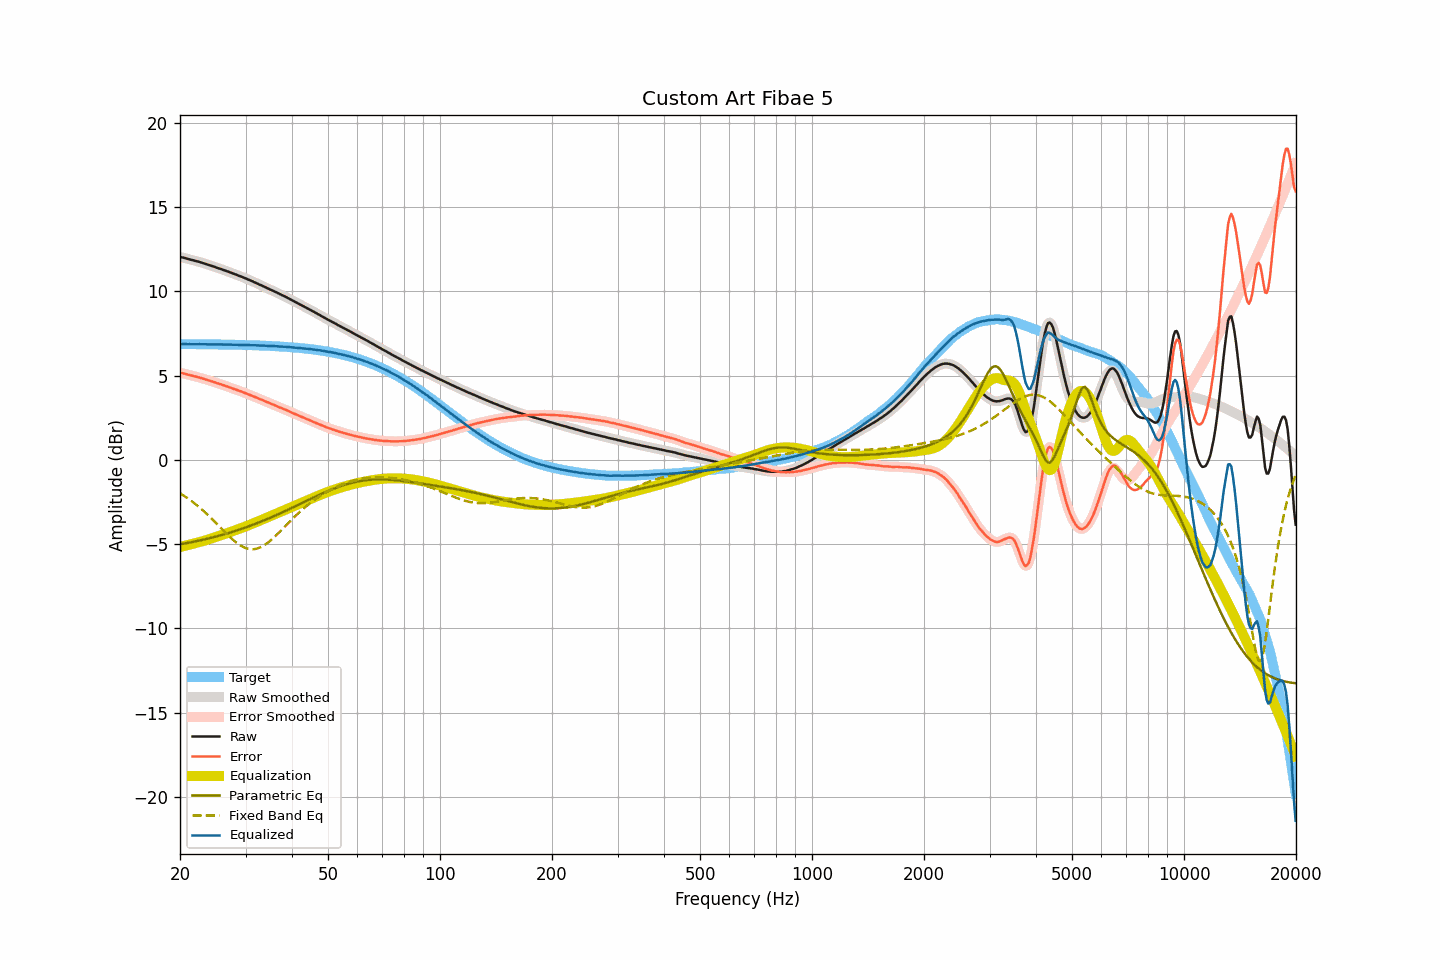

Values plotted in this chart, from the file beside it:
frequency, raw, smoothed, error, error_smoothed, equalization, parametric_eq, fixed_band_eq, equalized_raw, equalized_smoothed, target
20.00, 12.04, 12.04, 5.17, 5.17, -5.17, -5.02, -1.99, 6.87, 6.87, 6.87
20.20, 12.02, 12.02, 5.15, 5.15, -5.15, -5.00, -2.05, 6.87, 6.87, 6.87
20.40, 12.00, 12.00, 5.13, 5.13, -5.13, -4.98, -2.11, 6.87, 6.87, 6.87
20.61, 11.98, 11.98, 5.11, 5.11, -5.10, -4.97, -2.17, 6.88, 6.87, 6.87
20.81, 11.95, 11.95, 5.08, 5.08, -5.08, -4.95, -2.23, 6.87, 6.87, 6.87
21.02, 11.92, 11.92, 5.05, 5.06, -5.06, -4.93, -2.30, 6.86, 6.87, 6.87
21.23, 11.90, 11.90, 5.03, 5.03, -5.03, -4.91, -2.37, 6.87, 6.86, 6.87
21.44, 11.87, 11.87, 5.00, 5.01, -5.01, -4.89, -2.44, 6.86, 6.86, 6.87
21.66, 11.85, 11.85, 4.99, 4.98, -4.98, -4.87, -2.51, 6.87, 6.86, 6.86
21.87, 11.82, 11.82, 4.96, 4.96, -4.96, -4.85, -2.58, 6.86, 6.86, 6.86
22.09, 11.80, 11.80, 4.94, 4.94, -4.94, -4.83, -2.66, 6.87, 6.86, 6.86
22.31, 11.77, 11.77, 4.91, 4.91, -4.91, -4.81, -2.74, 6.86, 6.86, 6.86
22.54, 11.75, 11.75, 4.89, 4.89, -4.88, -4.79, -2.81, 6.87, 6.86, 6.86
22.76, 11.72, 11.72, 4.86, 4.86, -4.86, -4.77, -2.90, 6.86, 6.86, 6.86
22.99, 11.69, 11.69, 4.83, 4.83, -4.83, -4.75, -2.98, 6.86, 6.86, 6.86
23.22, 11.66, 11.66, 4.80, 4.80, -4.80, -4.73, -3.07, 6.86, 6.86, 6.86
23.45, 11.63, 11.63, 4.77, 4.77, -4.77, -4.71, -3.15, 6.86, 6.86, 6.86
23.69, 11.60, 11.60, 4.74, 4.75, -4.74, -4.68, -3.24, 6.86, 6.86, 6.86
23.92, 11.57, 11.57, 4.72, 4.71, -4.71, -4.66, -3.33, 6.86, 6.86, 6.86
24.16, 11.54, 11.54, 4.69, 4.68, -4.68, -4.64, -3.43, 6.86, 6.85, 6.85
24.40, 11.50, 11.50, 4.65, 4.65, -4.65, -4.61, -3.52, 6.85, 6.85, 6.85
24.65, 11.47, 11.47, 4.62, 4.62, -4.62, -4.59, -3.62, 6.85, 6.85, 6.85
24.89, 11.44, 11.44, 4.59, 4.59, -4.59, -4.56, -3.71, 6.85, 6.85, 6.85
25.14, 11.40, 11.40, 4.55, 4.55, -4.56, -4.54, -3.81, 6.84, 6.85, 6.85
25.39, 11.37, 11.37, 4.52, 4.52, -4.52, -4.51, -3.91, 6.85, 6.85, 6.85
25.65, 11.34, 11.34, 4.49, 4.49, -4.49, -4.49, -4.01, 6.85, 6.85, 6.85
25.91, 11.31, 11.31, 4.47, 4.46, -4.46, -4.46, -4.10, 6.85, 6.85, 6.84
26.16, 11.27, 11.27, 4.43, 4.43, -4.43, -4.43, -4.20, 6.84, 6.84, 6.84
26.43, 11.24, 11.24, 4.40, 4.40, -4.40, -4.41, -4.30, 6.84, 6.84, 6.84
26.69, 11.20, 11.20, 4.36, 4.36, -4.36, -4.38, -4.39, 6.84, 6.84, 6.84
26.96, 11.17, 11.17, 4.33, 4.33, -4.33, -4.35, -4.49, 6.84, 6.84, 6.84
27.23, 11.13, 11.13, 4.30, 4.30, -4.30, -4.32, -4.58, 6.83, 6.84, 6.84
27.50, 11.10, 11.10, 4.27, 4.26, -4.26, -4.29, -4.67, 6.84, 6.83, 6.83
27.77, 11.06, 11.06, 4.23, 4.23, -4.23, -4.26, -4.75, 6.83, 6.83, 6.83
28.05, 11.02, 11.02, 4.19, 4.19, -4.19, -4.23, -4.83, 6.83, 6.83, 6.83
28.33, 10.99, 10.99, 4.16, 4.16, -4.16, -4.20, -4.91, 6.83, 6.83, 6.83
28.62, 10.95, 10.95, 4.13, 4.12, -4.13, -4.17, -4.98, 6.83, 6.83, 6.83
28.90, 10.91, 10.91, 4.09, 4.09, -4.09, -4.14, -5.05, 6.82, 6.82, 6.82
29.19, 10.88, 10.88, 4.06, 4.06, -4.06, -4.11, -5.11, 6.82, 6.82, 6.82
29.48, 10.84, 10.84, 4.02, 4.02, -4.02, -4.07, -5.16, 6.82, 6.82, 6.82
29.78, 10.80, 10.80, 3.98, 3.99, -3.98, -4.04, -5.21, 6.82, 6.82, 6.82
30.08, 10.76, 10.76, 3.95, 3.95, -3.95, -4.01, -5.24, 6.81, 6.81, 6.81
30.38, 10.72, 10.72, 3.91, 3.91, -3.91, -3.97, -5.27, 6.81, 6.81, 6.81
30.68, 10.68, 10.68, 3.87, 3.87, -3.87, -3.94, -5.29, 6.81, 6.81, 6.81
30.99, 10.64, 10.64, 3.84, 3.84, -3.83, -3.90, -5.31, 6.81, 6.81, 6.81
31.30, 10.60, 10.60, 3.80, 3.80, -3.79, -3.87, -5.31, 6.81, 6.80, 6.80
31.61, 10.55, 10.56, 3.75, 3.76, -3.76, -3.83, -5.30, 6.80, 6.80, 6.80
31.93, 10.51, 10.51, 3.72, 3.71, -3.72, -3.79, -5.29, 6.80, 6.80, 6.80
32.24, 10.47, 10.47, 3.68, 3.67, -3.68, -3.76, -5.27, 6.79, 6.79, 6.79
32.57, 10.42, 10.42, 3.63, 3.64, -3.64, -3.72, -5.23, 6.79, 6.79, 6.79
32.89, 10.38, 10.38, 3.59, 3.60, -3.60, -3.68, -5.19, 6.79, 6.79, 6.79
33.22, 10.34, 10.34, 3.56, 3.56, -3.55, -3.64, -5.15, 6.79, 6.78, 6.78
33.55, 10.29, 10.29, 3.51, 3.52, -3.51, -3.61, -5.09, 6.78, 6.78, 6.78
33.89, 10.25, 10.25, 3.48, 3.48, -3.47, -3.57, -5.03, 6.78, 6.77, 6.77
34.23, 10.20, 10.20, 3.43, 3.43, -3.43, -3.53, -4.96, 6.77, 6.77, 6.77
34.57, 10.16, 10.16, 3.40, 3.39, -3.40, -3.49, -4.89, 6.77, 6.76, 6.76
34.92, 10.11, 10.11, 3.35, 3.35, -3.36, -3.44, -4.81, 6.76, 6.76, 6.76
35.27, 10.07, 10.07, 3.32, 3.32, -3.32, -3.40, -4.73, 6.76, 6.76, 6.76
35.62, 10.03, 10.03, 3.28, 3.28, -3.28, -3.36, -4.65, 6.76, 6.75, 6.75
35.97, 9.98, 9.98, 3.23, 3.24, -3.24, -3.32, -4.56, 6.74, 6.75, 6.75
... 635 more rows
